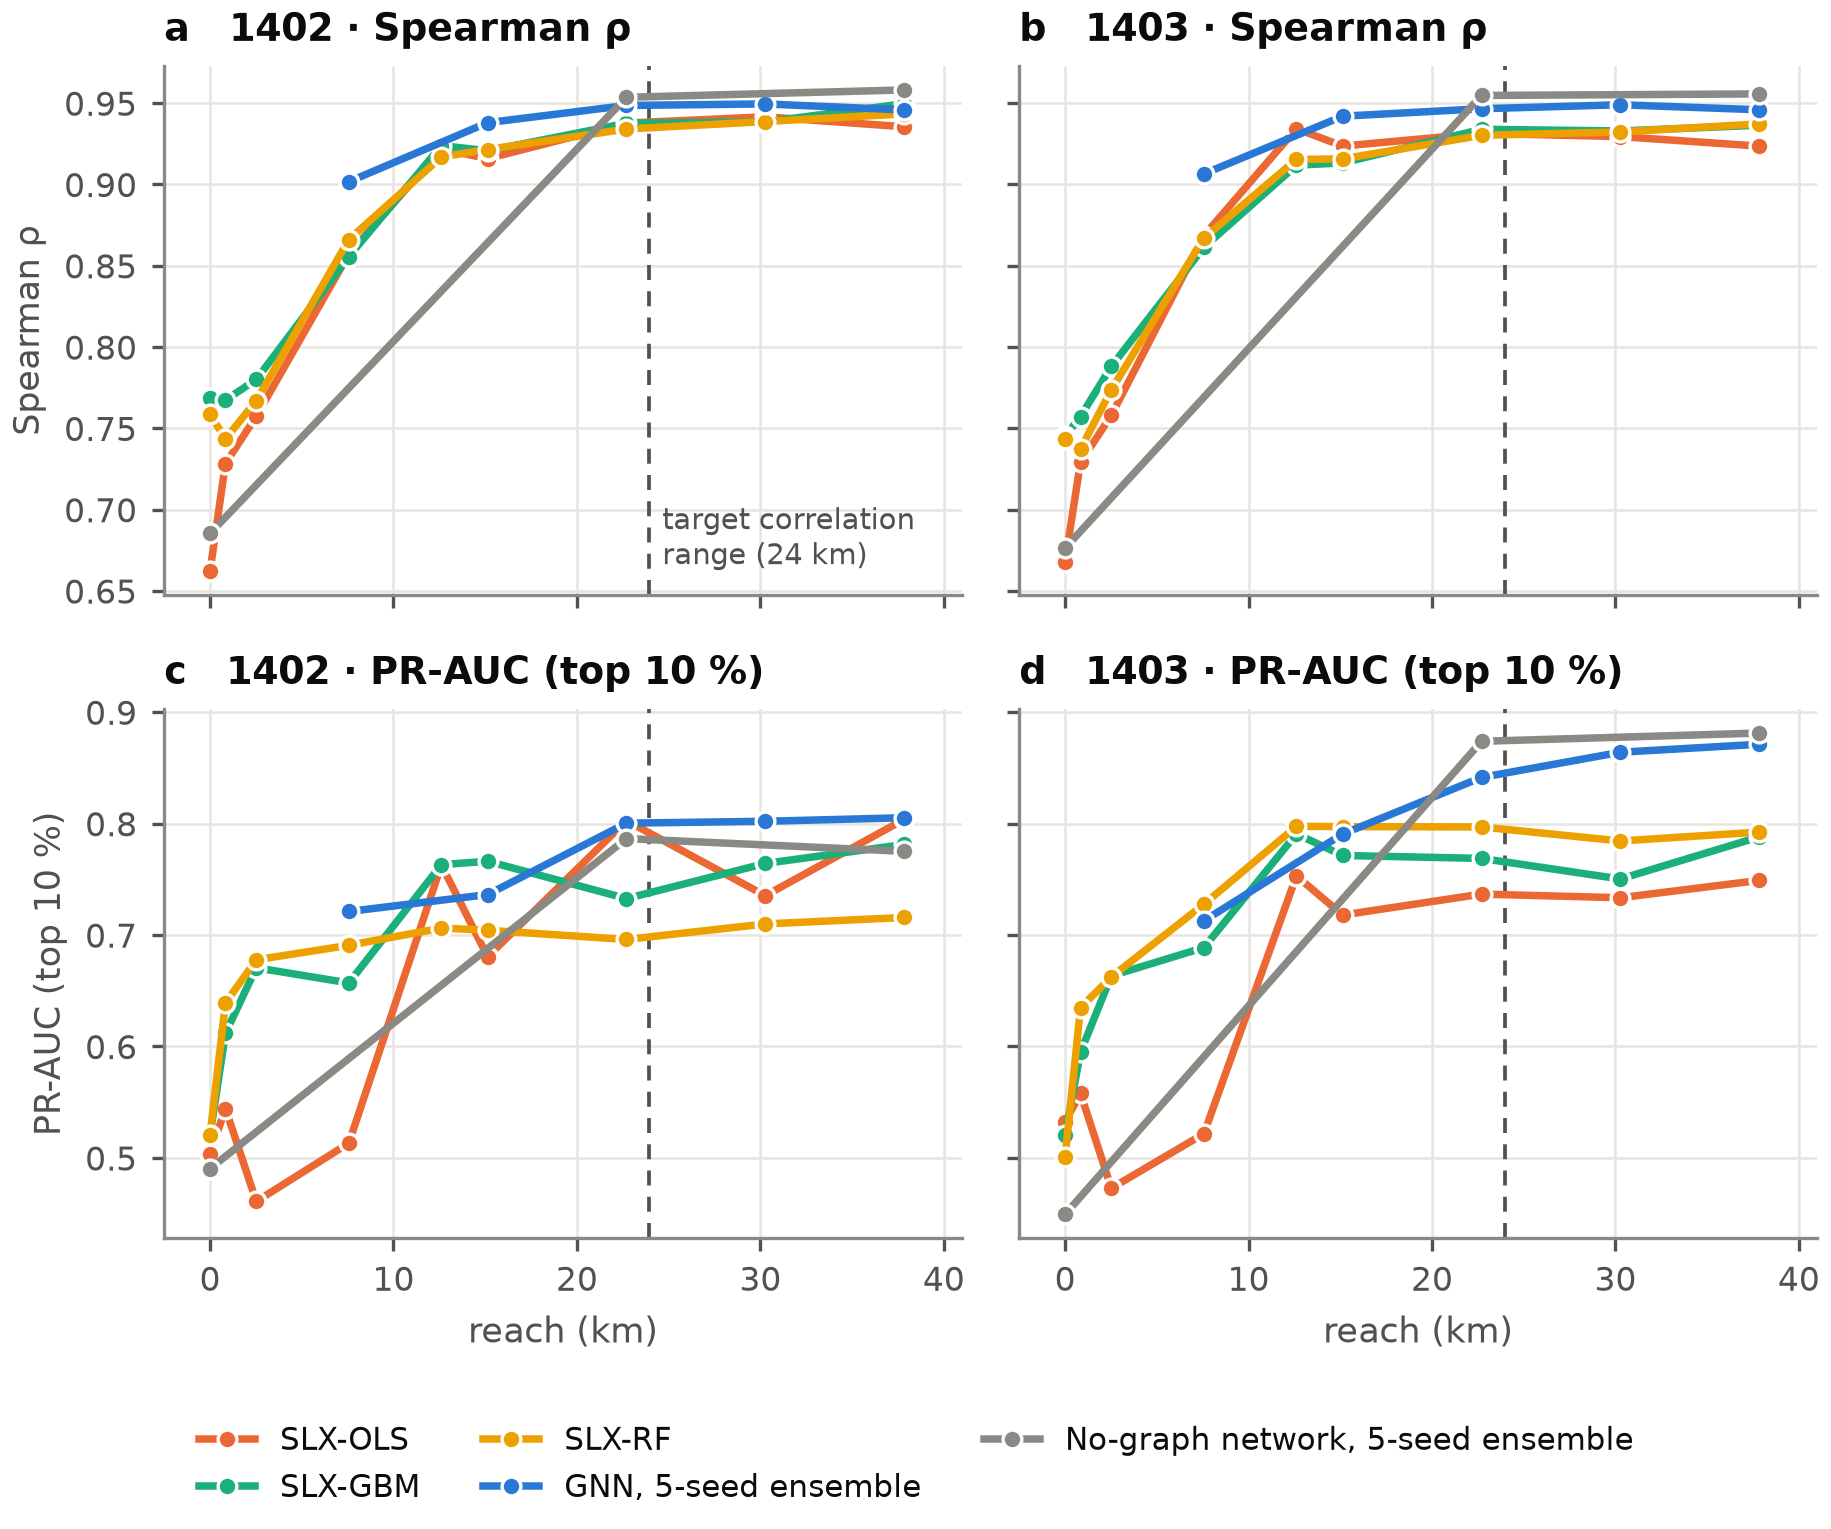

Data behind this chart, as committed beside it:
experiment, variant, family, year, reach_cells, reach_km, pr_auc, spearman, pr_auc_seed_mean, pr_auc_seed_sd, pr_auc_seed_min, pr_auc_seed_max, spearman_seed_mean, spearman_seed_sd, spearman_seed_min, spearman_seed_max
paper2_rq2_mlp_v1, , MLP, 1402, 0.0, 0.0, 0.4904, 0.6854, 0.464, 0.02674, 0.4219, 0.4885, 0.6763, 0.01559, 0.6512, 0.6933
paper2_rq2_mlp_lag_v1, spatial_lags=1+3+9+15+27, MLP, 1402, 27.0, 22.7, 0.7866, 0.9536, 0.7504, 0.0279, 0.7288, 0.7993, 0.9474, 0.00342, 0.9422, 0.9507
paper2_rq2_mlp_lag_v1, spatial_lags=1+3+9+15+27+36+45, MLP, 1402, 45.0, 37.83, 0.7751, 0.9581, 0.737, 0.003512, 0.731, 0.7398, 0.9528, 0.001522, 0.9509, 0.9551
paper2_rq2_mlp_v1, , MLP, 1403, 0.0, 0.0, 0.4494, 0.6764, 0.4302, 0.01387, 0.4172, 0.4525, 0.6677, 0.01579, 0.6484, 0.6887
paper2_rq2_mlp_lag_v1, spatial_lags=1+3+9+15+27, MLP, 1403, 27.0, 22.7, 0.8738, 0.9547, 0.819, 0.02262, 0.7948, 0.8533, 0.9476, 0.005428, 0.9421, 0.9544
paper2_rq2_mlp_lag_v1, spatial_lags=1+3+9+15+27+36+45, MLP, 1403, 45.0, 37.83, 0.8812, 0.9557, 0.8323, 0.0139, 0.808, 0.8434, 0.9493, 0.004825, 0.9419, 0.9532
paper2_rq2_depth_v1, backbone.layers=1, SAGE, 1402, 9.0, 7.567, 0.7211, 0.9017, 0.6826, 0.01913, 0.6591, 0.7014, 0.8943, 0.005355, 0.889, 0.9016
paper2_rq2_depth_v1, backbone.layers=2, SAGE, 1402, 18.0, 15.13, 0.7363, 0.938, 0.7067, 0.04025, 0.6518, 0.7536, 0.9332, 0.005077, 0.9254, 0.9377
paper2_rq2_sage_v1, , SAGE, 1402, 27.0, 22.7, 0.8004, 0.9486, 0.7715, 0.0281, 0.7486, 0.8061, 0.9444, 0.004563, 0.9379, 0.9498
paper2_rq2_depth_v1, backbone.layers=4, SAGE, 1402, 36.0, 30.27, 0.8021, 0.9495, 0.7709, 0.02105, 0.7392, 0.7884, 0.9447, 0.003561, 0.9397, 0.9488
paper2_rq2_depth_v1, backbone.layers=5, SAGE, 1402, 45.0, 37.83, 0.8053, 0.9458, 0.774, 0.0245, 0.735, 0.7953, 0.9414, 0.004603, 0.9342, 0.9465
paper2_rq2_depth_v1, backbone.layers=1, SAGE, 1403, 9.0, 7.567, 0.7128, 0.9065, 0.6862, 0.06253, 0.592, 0.7492, 0.9, 0.005708, 0.8933, 0.9083
paper2_rq2_depth_v1, backbone.layers=2, SAGE, 1403, 18.0, 15.13, 0.7907, 0.942, 0.7487, 0.05894, 0.6914, 0.8298, 0.9375, 0.006152, 0.9283, 0.9454
paper2_rq2_sage_v1, , SAGE, 1403, 27.0, 22.7, 0.8415, 0.9465, 0.8039, 0.03796, 0.7564, 0.8584, 0.9422, 0.005947, 0.9325, 0.9469
paper2_rq2_depth_v1, backbone.layers=4, SAGE, 1403, 36.0, 30.27, 0.864, 0.949, 0.8229, 0.06022, 0.7184, 0.8709, 0.9446, 0.004063, 0.9398, 0.9502
paper2_rq2_depth_v1, backbone.layers=5, SAGE, 1403, 45.0, 37.83, 0.8712, 0.9459, 0.8431, 0.03064, 0.8024, 0.8834, 0.9419, 0.005155, 0.9329, 0.9458
paper2_base_v1, baseline.name=gbm|baseline.lags=, SLX-GBM, 1402, 0.0, 0.0, 0.5204, 0.7685, , , , , , , , 
paper2_slx_short_v1, baseline.name=gbm|baseline.lags=1, SLX-GBM, 1402, 1.0, 0.8407, 0.6119, 0.7673, , , , , , , , 
paper2_slx_short_v1, baseline.name=gbm|baseline.lags=1+3, SLX-GBM, 1402, 3.0, 2.522, 0.6706, 0.7801, , , , , , , , 
paper2_slx_short_v1, baseline.name=gbm|baseline.lags=1+3+9, SLX-GBM, 1402, 9.0, 7.567, 0.657, 0.8557, , , , , , , , 
paper2_base_v1, baseline.name=gbm|baseline.lags=1+3+9+15, SLX-GBM, 1402, 15.0, 12.61, 0.7632, 0.9239, , , , , , , , 
paper2_slx_short_v1, baseline.name=gbm|baseline.lags=1+3+9+15…, SLX-GBM, 1402, 18.0, 15.13, 0.7662, 0.9207, , , , , , , , 
paper2_slx_reach_v1, baseline.name=gbm|baseline.lags=1+3+9+15…, SLX-GBM, 1402, 27.0, 22.7, 0.7327, 0.9376, , , , , , , , 
paper2_slx_reach_v1, baseline.name=gbm|baseline.lags=1+3+9+15…, SLX-GBM, 1402, 36.0, 30.27, 0.7643, 0.9384, , , , , , , , 
paper2_slx_reach_v1, baseline.name=gbm|baseline.lags=1+3+9+15…, SLX-GBM, 1402, 45.0, 37.83, 0.7813, 0.9496, , , , , , , , 
paper2_base_v1, baseline.name=gbm|baseline.lags=, SLX-GBM, 1403, 0.0, 0.0, 0.5207, 0.745, , , , , , , , 
paper2_slx_short_v1, baseline.name=gbm|baseline.lags=1, SLX-GBM, 1403, 1.0, 0.8407, 0.5949, 0.7573, , , , , , , , 
paper2_slx_short_v1, baseline.name=gbm|baseline.lags=1+3, SLX-GBM, 1403, 3.0, 2.522, 0.6634, 0.7882, , , , , , , , 
paper2_slx_short_v1, baseline.name=gbm|baseline.lags=1+3+9, SLX-GBM, 1403, 9.0, 7.567, 0.6887, 0.8614, , , , , , , , 
paper2_base_v1, baseline.name=gbm|baseline.lags=1+3+9+15, SLX-GBM, 1403, 15.0, 12.61, 0.7907, 0.9118, , , , , , , , 
paper2_slx_short_v1, baseline.name=gbm|baseline.lags=1+3+9+15…, SLX-GBM, 1403, 18.0, 15.13, 0.7714, 0.9132, , , , , , , , 
paper2_slx_reach_v1, baseline.name=gbm|baseline.lags=1+3+9+15…, SLX-GBM, 1403, 27.0, 22.7, 0.7688, 0.9339, , , , , , , , 
paper2_slx_reach_v1, baseline.name=gbm|baseline.lags=1+3+9+15…, SLX-GBM, 1403, 36.0, 30.27, 0.7503, 0.9329, , , , , , , , 
paper2_slx_reach_v1, baseline.name=gbm|baseline.lags=1+3+9+15…, SLX-GBM, 1403, 45.0, 37.83, 0.7881, 0.9364, , , , , , , , 
paper2_base_v1, baseline.name=ols|baseline.lags=, SLX-OLS, 1402, 0.0, 0.0, 0.5038, 0.6622, , , , , , , , 
paper2_slx_short_v1, baseline.name=ols|baseline.lags=1, SLX-OLS, 1402, 1.0, 0.8407, 0.5443, 0.7284, , , , , , , , 
paper2_slx_short_v1, baseline.name=ols|baseline.lags=1+3, SLX-OLS, 1402, 3.0, 2.522, 0.461, 0.7575, , , , , , , , 
paper2_slx_short_v1, baseline.name=ols|baseline.lags=1+3+9, SLX-OLS, 1402, 9.0, 7.567, 0.5132, 0.8572, , , , , , , , 
paper2_base_v1, baseline.name=ols|baseline.lags=1+3+9+15, SLX-OLS, 1402, 15.0, 12.61, 0.7629, 0.9218, , , , , , , , 
paper2_slx_short_v1, baseline.name=ols|baseline.lags=1+3+9+15…, SLX-OLS, 1402, 18.0, 15.13, 0.6806, 0.9159, , , , , , , , 
paper2_slx_reach_v1, baseline.name=ols|baseline.lags=1+3+9+15…, SLX-OLS, 1402, 27.0, 22.7, 0.8027, 0.9377, , , , , , , , 
paper2_slx_reach_v1, baseline.name=ols|baseline.lags=1+3+9+15…, SLX-OLS, 1402, 36.0, 30.27, 0.7354, 0.9416, , , , , , , , 
paper2_slx_reach_v1, baseline.name=ols|baseline.lags=1+3+9+15…, SLX-OLS, 1402, 45.0, 37.83, 0.8037, 0.9355, , , , , , , , 
paper2_base_v1, baseline.name=ols|baseline.lags=, SLX-OLS, 1403, 0.0, 0.0, 0.5326, 0.6681, , , , , , , , 
paper2_slx_short_v1, baseline.name=ols|baseline.lags=1, SLX-OLS, 1403, 1.0, 0.8407, 0.5578, 0.7292, , , , , , , , 
paper2_slx_short_v1, baseline.name=ols|baseline.lags=1+3, SLX-OLS, 1403, 3.0, 2.522, 0.4729, 0.7581, , , , , , , , 
paper2_slx_short_v1, baseline.name=ols|baseline.lags=1+3+9, SLX-OLS, 1403, 9.0, 7.567, 0.5217, 0.8685, , , , , , , , 
paper2_base_v1, baseline.name=ols|baseline.lags=1+3+9+15, SLX-OLS, 1403, 15.0, 12.61, 0.753, 0.9343, , , , , , , , 
paper2_slx_short_v1, baseline.name=ols|baseline.lags=1+3+9+15…, SLX-OLS, 1403, 18.0, 15.13, 0.718, 0.9236, , , , , , , , 
paper2_slx_reach_v1, baseline.name=ols|baseline.lags=1+3+9+15…, SLX-OLS, 1403, 27.0, 22.7, 0.7367, 0.9314, , , , , , , , 
paper2_slx_reach_v1, baseline.name=ols|baseline.lags=1+3+9+15…, SLX-OLS, 1403, 36.0, 30.27, 0.7335, 0.9294, , , , , , , , 
paper2_slx_reach_v1, baseline.name=ols|baseline.lags=1+3+9+15…, SLX-OLS, 1403, 45.0, 37.83, 0.749, 0.9236, , , , , , , , 
paper2_base_v1, baseline.name=rf|baseline.lags=, SLX-RF, 1402, 0.0, 0.0, 0.5202, 0.7587, , , , , , , , 
paper2_slx_short_v1, baseline.name=rf|baseline.lags=1, SLX-RF, 1402, 1.0, 0.8407, 0.639, 0.7435, , , , , , , , 
paper2_slx_short_v1, baseline.name=rf|baseline.lags=1+3, SLX-RF, 1402, 3.0, 2.522, 0.6778, 0.7671, , , , , , , , 
paper2_slx_short_v1, baseline.name=rf|baseline.lags=1+3+9, SLX-RF, 1402, 9.0, 7.567, 0.6908, 0.8661, , , , , , , , 
paper2_base_v1, baseline.name=rf|baseline.lags=1+3+9+15, SLX-RF, 1402, 15.0, 12.61, 0.7063, 0.9169, , , , , , , , 
paper2_slx_short_v1, baseline.name=rf|baseline.lags=1+3+9+15+…, SLX-RF, 1402, 18.0, 15.13, 0.7043, 0.9215, , , , , , , , 
paper2_slx_reach_v1, baseline.name=rf|baseline.lags=1+3+9+15+…, SLX-RF, 1402, 27.0, 22.7, 0.696, 0.9341, , , , , , , , 
paper2_slx_reach_v1, baseline.name=rf|baseline.lags=1+3+9+15+…, SLX-RF, 1402, 36.0, 30.27, 0.71, 0.9387, , , , , , , , 
... 10 more rows
